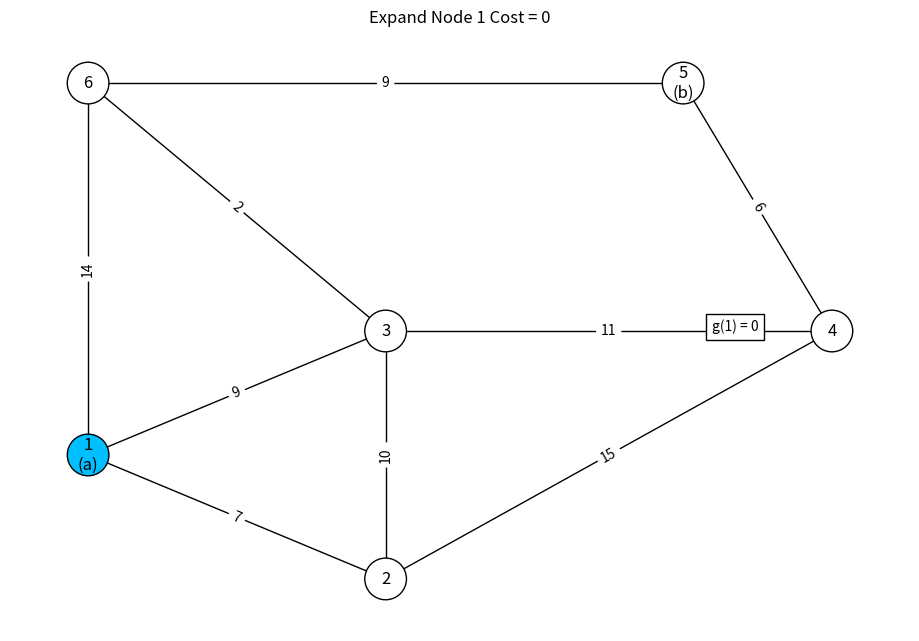
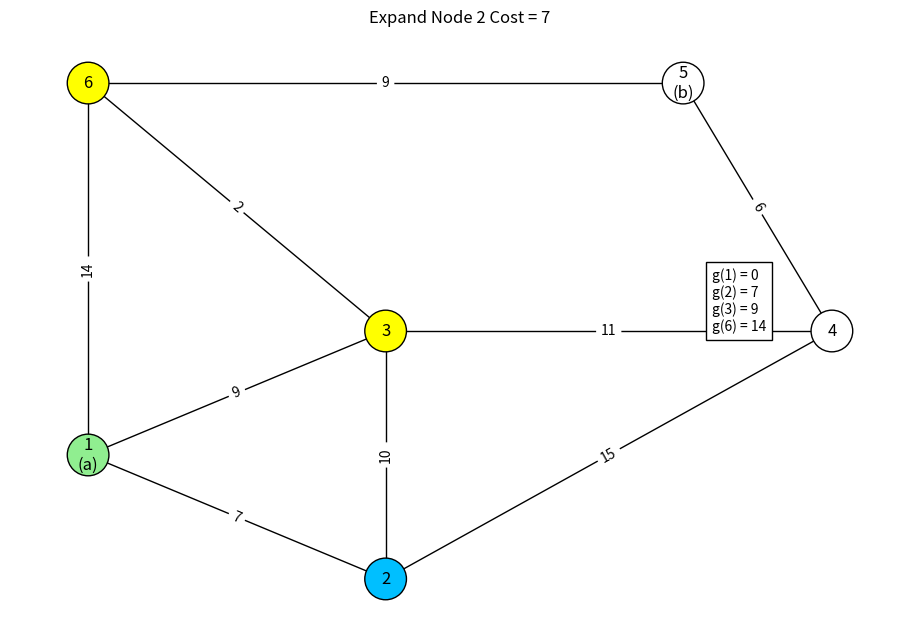
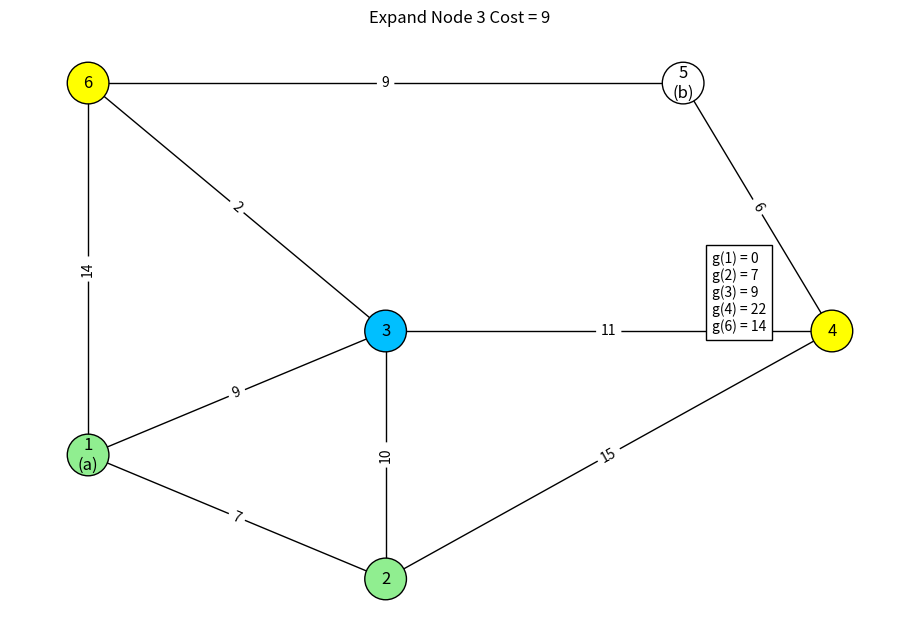
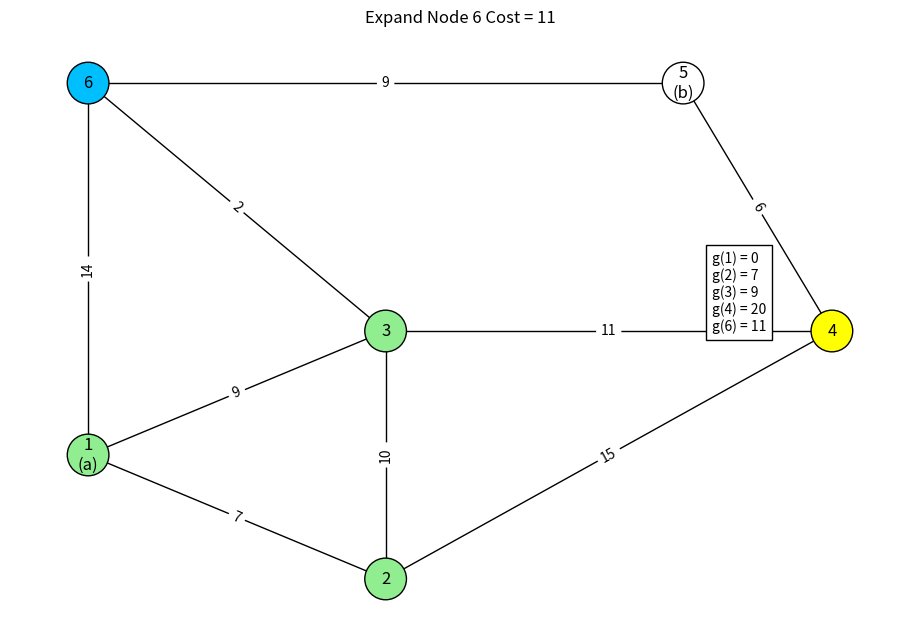
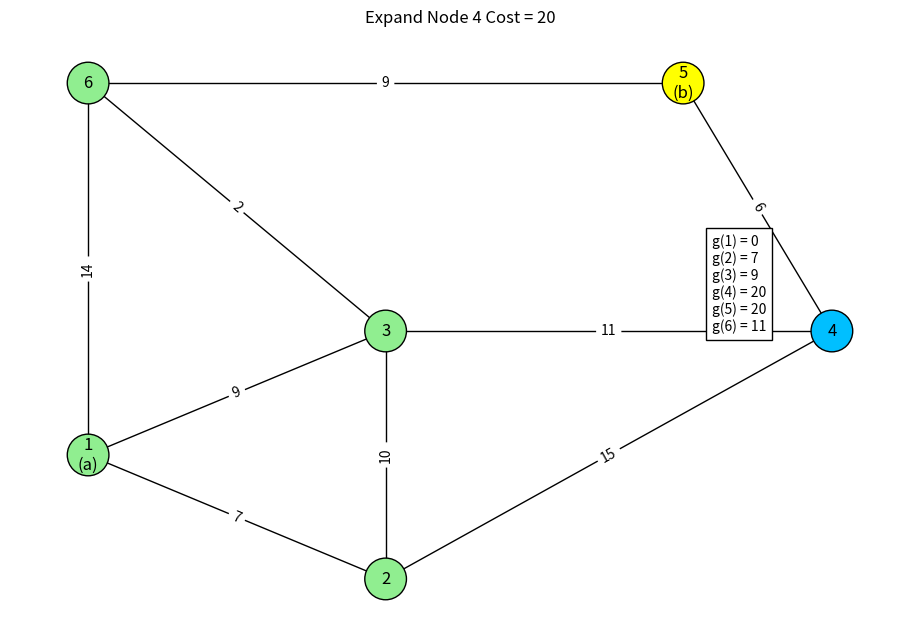
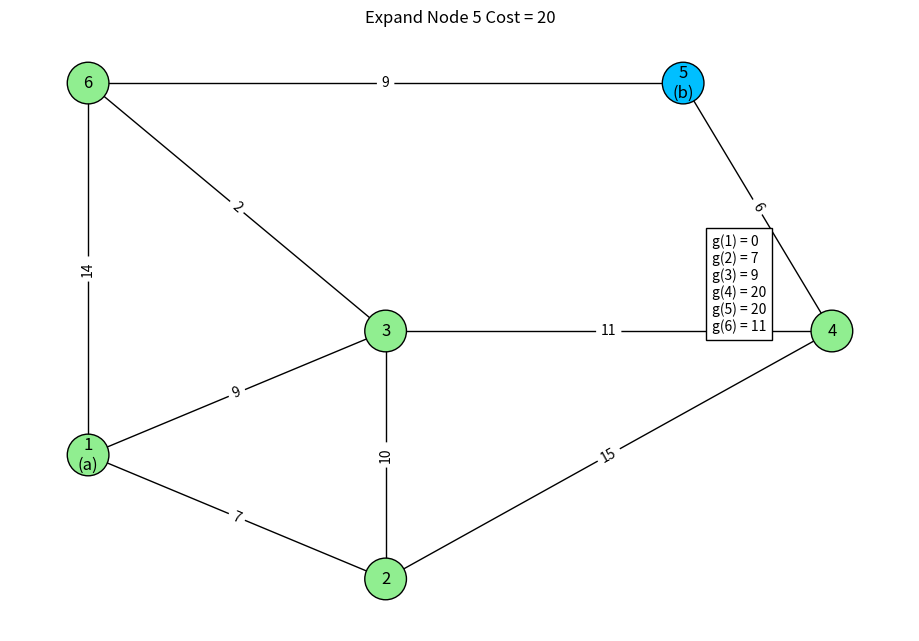
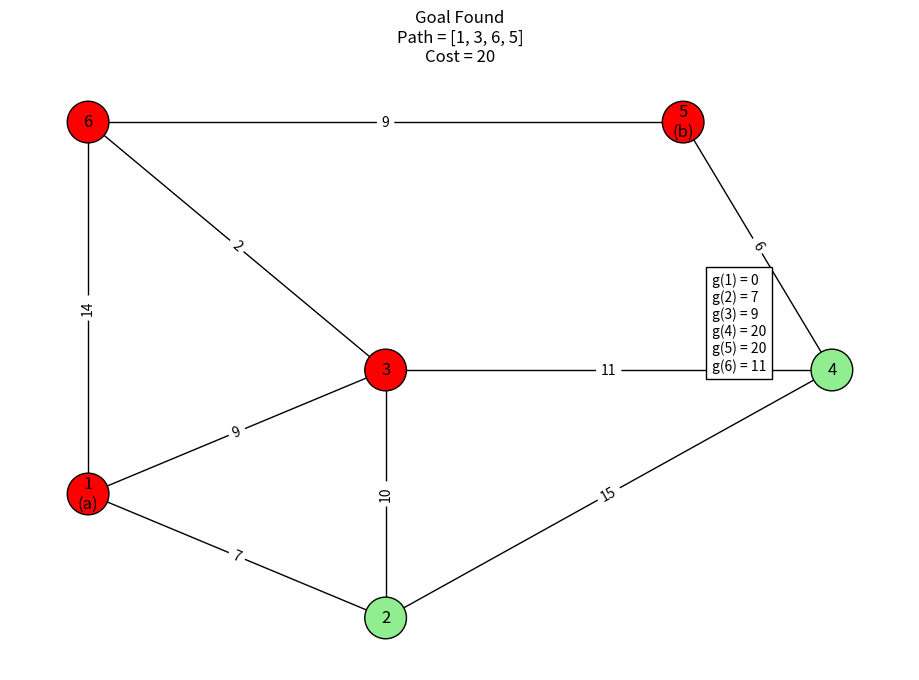

These charts were generated, in order, by the following Python code:
# -*- coding: utf-8 -*-
"""ai lab ass4 ucs.ipynb

Automatically generated by Colab.

Original file is located at
    https://colab.research.google.com/drive/1u8KYZrIbts7eZLoSGZc6MEzKieq0MWBe
"""

# UCS Step-by-Step Visualization

import heapq
import networkx as nx
import matplotlib.pyplot as plt

# Graph Definition
graph = {
    1: [(2,7), (3,9), (6,14)],
    2: [(1,7), (3,10), (4,15)],
    3: [(1,9), (2,10), (4,11), (6,2)],
    4: [(2,15), (3,11), (5,6)],
    5: [(4,6), (6,9)],
    6: [(1,14), (3,2), (5,9)]
}

# Node Positions
pos = {
    1: (0,0),
    2: (2,-1),
    3: (2,1),
    4: (5,1),
    5: (4,3),
    6: (0,3)
}

# Node Labels
labels = {
    1: "1\n(a)",
    2: "2",
    3: "3",
    4: "4",
    5: "5\n(b)",
    6: "6"
}

# Create Graph
G = nx.Graph()

for u in graph:
    for v,w in graph[u]:
        if not G.has_edge(u,v):
            G.add_edge(u,v,weight=w)

# Function to Draw Graph
def draw(current, visited, frontier, path, costs, title):

    plt.clf()

    colors = []

    for node in G.nodes():

        if node in path:
            colors.append("red")

        elif node == current:
            colors.append("deepskyblue")

        elif node in visited:
            colors.append("lightgreen")

        elif node in frontier:
            colors.append("yellow")

        else:
            colors.append("white")

    nx.draw(
        G,
        pos,
        with_labels=False,
        node_color=colors,
        node_size=900,
        edgecolors="black"
    )

    nx.draw_networkx_labels(G,pos,labels)

    nx.draw_networkx_edge_labels(
        G,
        pos,
        edge_labels=nx.get_edge_attributes(G,"weight")
    )

    txt = "\n".join(
        [
            f"g({k}) = {v}"
            for k,v in sorted(costs.items())
        ]
    )

    plt.gcf().text(
        0.78,
        0.5,
        txt,
        bbox=dict(facecolor="white")
    )

    plt.title(title)

    plt.pause(2)

# Priority Queue
pq = [(0,1,[1])]

visited = {}

costs = {1:0}

final = []

plt.figure(figsize=(9,6))

# Uniform Cost Search
while pq:

    frontier = {node for _,node,_ in pq}

    cost,node,path = heapq.heappop(pq)

    if node in visited:
        continue

    visited[node] = cost

    draw(
        node,
        visited,
        frontier,
        [],
        costs,
        f"Expand Node {node} Cost = {cost}"
    )

    if node == 5:
        final = path
        break

    for neighbor,weight in graph[node]:

        newCost = cost + weight

        if neighbor not in visited:

            costs[neighbor] = min(
                costs.get(neighbor,10**9),
                newCost
            )

            heapq.heappush(
                pq,
                (
                    newCost,
                    neighbor,
                    path+[neighbor]
                )
            )

draw(
    None,
    visited,
    set(),
    final,
    costs,
    f"Goal Found\nPath = {final}\nCost = {visited[5]}"
)

plt.show()
